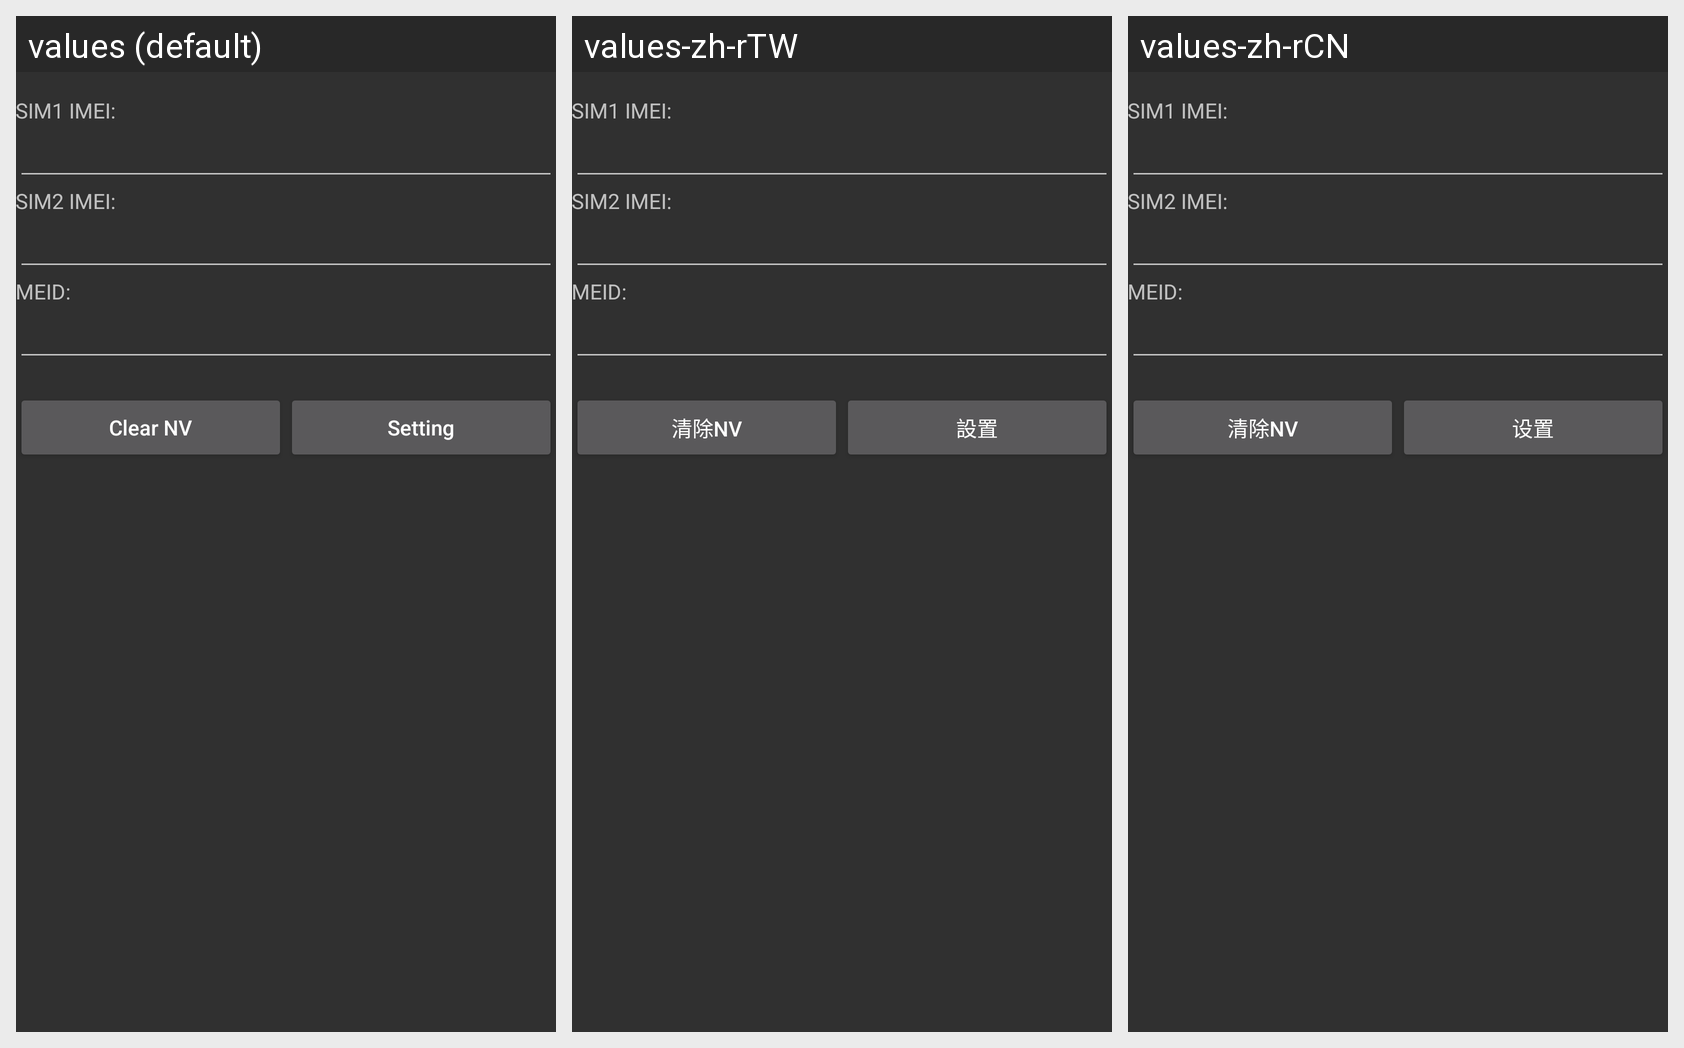

Strings drawn on this Android screen and how each of the app's shown locales translates them:
Android screen res/layout/activity_imei_and_meid_settings.xml rendered under 3 locales, left to right: values (default), values-zh-rTW, values-zh-rCN. Device: Nexus 5 (rendered at 1080×1920; each locale shown at half size, 540×960, under a caption strip naming it); theme AppTheme.
Strings drawn on this screen, with the default value and each locale's value (text and hints the layout hard-codes, and strings that could not be matched under every locale, appear in the picture but are not listed):

sim1_imei
  values: SIM1 IMEI:
  values-zh-rTW: SIM1 IMEI:  [not translated; the default value is used]
  values-zh-rCN: SIM1 IMEI:  [not translated; the default value is used]

sim2_imei
  values: SIM2 IMEI:
  values-zh-rTW: SIM2 IMEI:  [not translated; the default value is used]
  values-zh-rCN: SIM2 IMEI:  [not translated; the default value is used]

meid
  values: MEID:
  values-zh-rTW: MEID:  [not translated; the default value is used]
  values-zh-rCN: MEID:  [not translated; the default value is used]

clear_nv
  values: Clear NV
  values-zh-rTW: 清除NV
  values-zh-rCN: 清除NV

setting
  values: Setting
  values-zh-rTW: 設置
  values-zh-rCN: 设置
